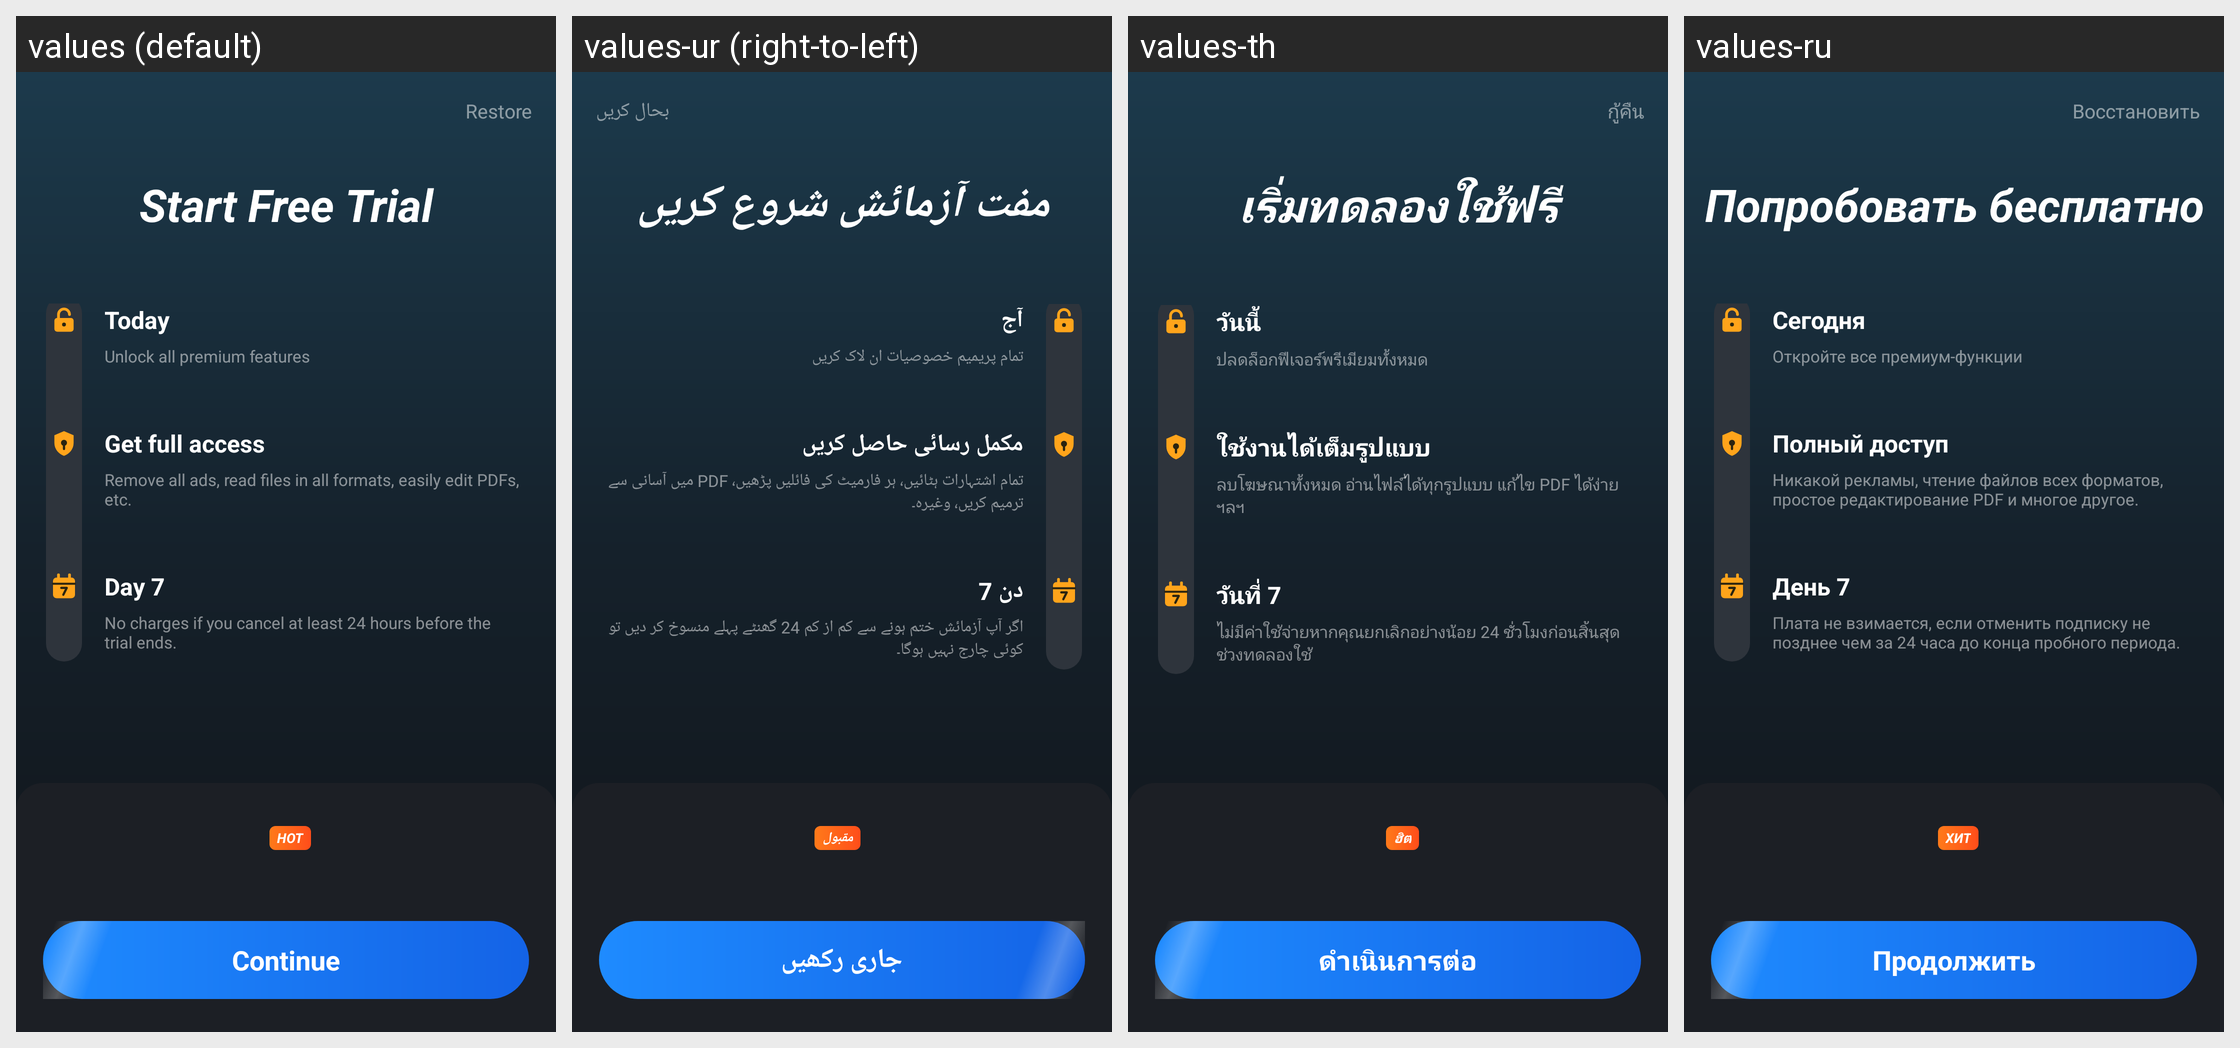

Strings drawn on this Android screen and how each of the app's shown locales translates them:
Android screen res/layout/activity_start_trial.xml rendered under 4 locales, left to right: values (default), values-ur (right-to-left), values-th, values-ru. Device: Nexus 5 (rendered at 1080×1920; each locale shown at half size, 540×960, under a caption strip naming it); theme Theme.DocReader.Trial.
Other locales in the repository, not shown: values-ar, values-de, values-es, values-fa, values-fr, values-in, values-it, values-ja, values-ko, values-ms, values-pl, values-pt, values-tl, values-tr, values-uk, values-uz, values-vi, values-zh-rCN, values-zh-rTW.
Strings drawn on this screen, with the default value and each locale's value (text and hints the layout hard-codes, and strings that could not be matched under every locale, appear in the picture but are not listed):

start_free_trial
  values: Start Free Trial
  values-ur: مفت آزمائش شروع کریں
  values-th: เริ่มทดลองใช้ฟรี
  values-ru: Попробовать бесплатно

trial_today
  values: Today
  values-ur: آج
  values-th: วันนี้
  values-ru: Сегодня

trial_today_sub
  values: Unlock all premium features
  values-ur: تمام پریمیم خصوصیات ان لاک کریں
  values-th: ปลดล็อกฟีเจอร์พรีเมียมทั้งหมด
  values-ru: Откройте все премиум-функции

trial_full_access
  values: Get full access
  values-ur: مکمل رسائی حاصل کریں
  values-th: ใช้งานได้เต็มรูปแบบ
  values-ru: Полный доступ

trial_full_access_sub
  values: Remove all ads, read files in all formats, easily edit PDFs, etc.
  values-ur: تمام اشتہارات ہٹائیں، ہر فارمیٹ کی فائلیں پڑھیں، PDF میں آسانی سے ترمیم کریں، وغیرہ۔
  values-th: ลบโฆษณาทั้งหมด อ่านไฟล์ได้ทุกรูปแบบ แก้ไข PDF ได้ง่าย ฯลฯ
  values-ru: Никакой рекламы, чтение файлов всех форматов, простое редактирование PDF и многое другое.

trial_day7
  values: Day 7
  values-ur: دن 7
  values-th: วันที่ 7
  values-ru: День 7

trial_day7_sub
  values: No charges if you cancel at least 24 hours before the trial ends.
  values-ur: اگر آپ آزمائش ختم ہونے سے کم از کم 24 گھنٹے پہلے منسوخ کر دیں تو کوئی چارج نہیں ہوگا۔
  values-th: ไม่มีค่าใช้จ่ายหากคุณยกเลิกอย่างน้อย 24 ชั่วโมงก่อนสิ้นสุดช่วงทดลองใช้
  values-ru: Плата не взимается, если отменить подписку не позднее чем за 24 часа до конца пробного периода.

hot
  values: HOT
  values-ur: مقبول
  values-th: ฮิต
  values-ru: ХИТ

continue_label
  values: Continue
  values-ur: جاری رکھیں
  values-th: ดำเนินการต่อ
  values-ru: Продолжить

restore
  values: Restore
  values-ur: بحال کریں
  values-th: กู้คืน
  values-ru: Восстановить
